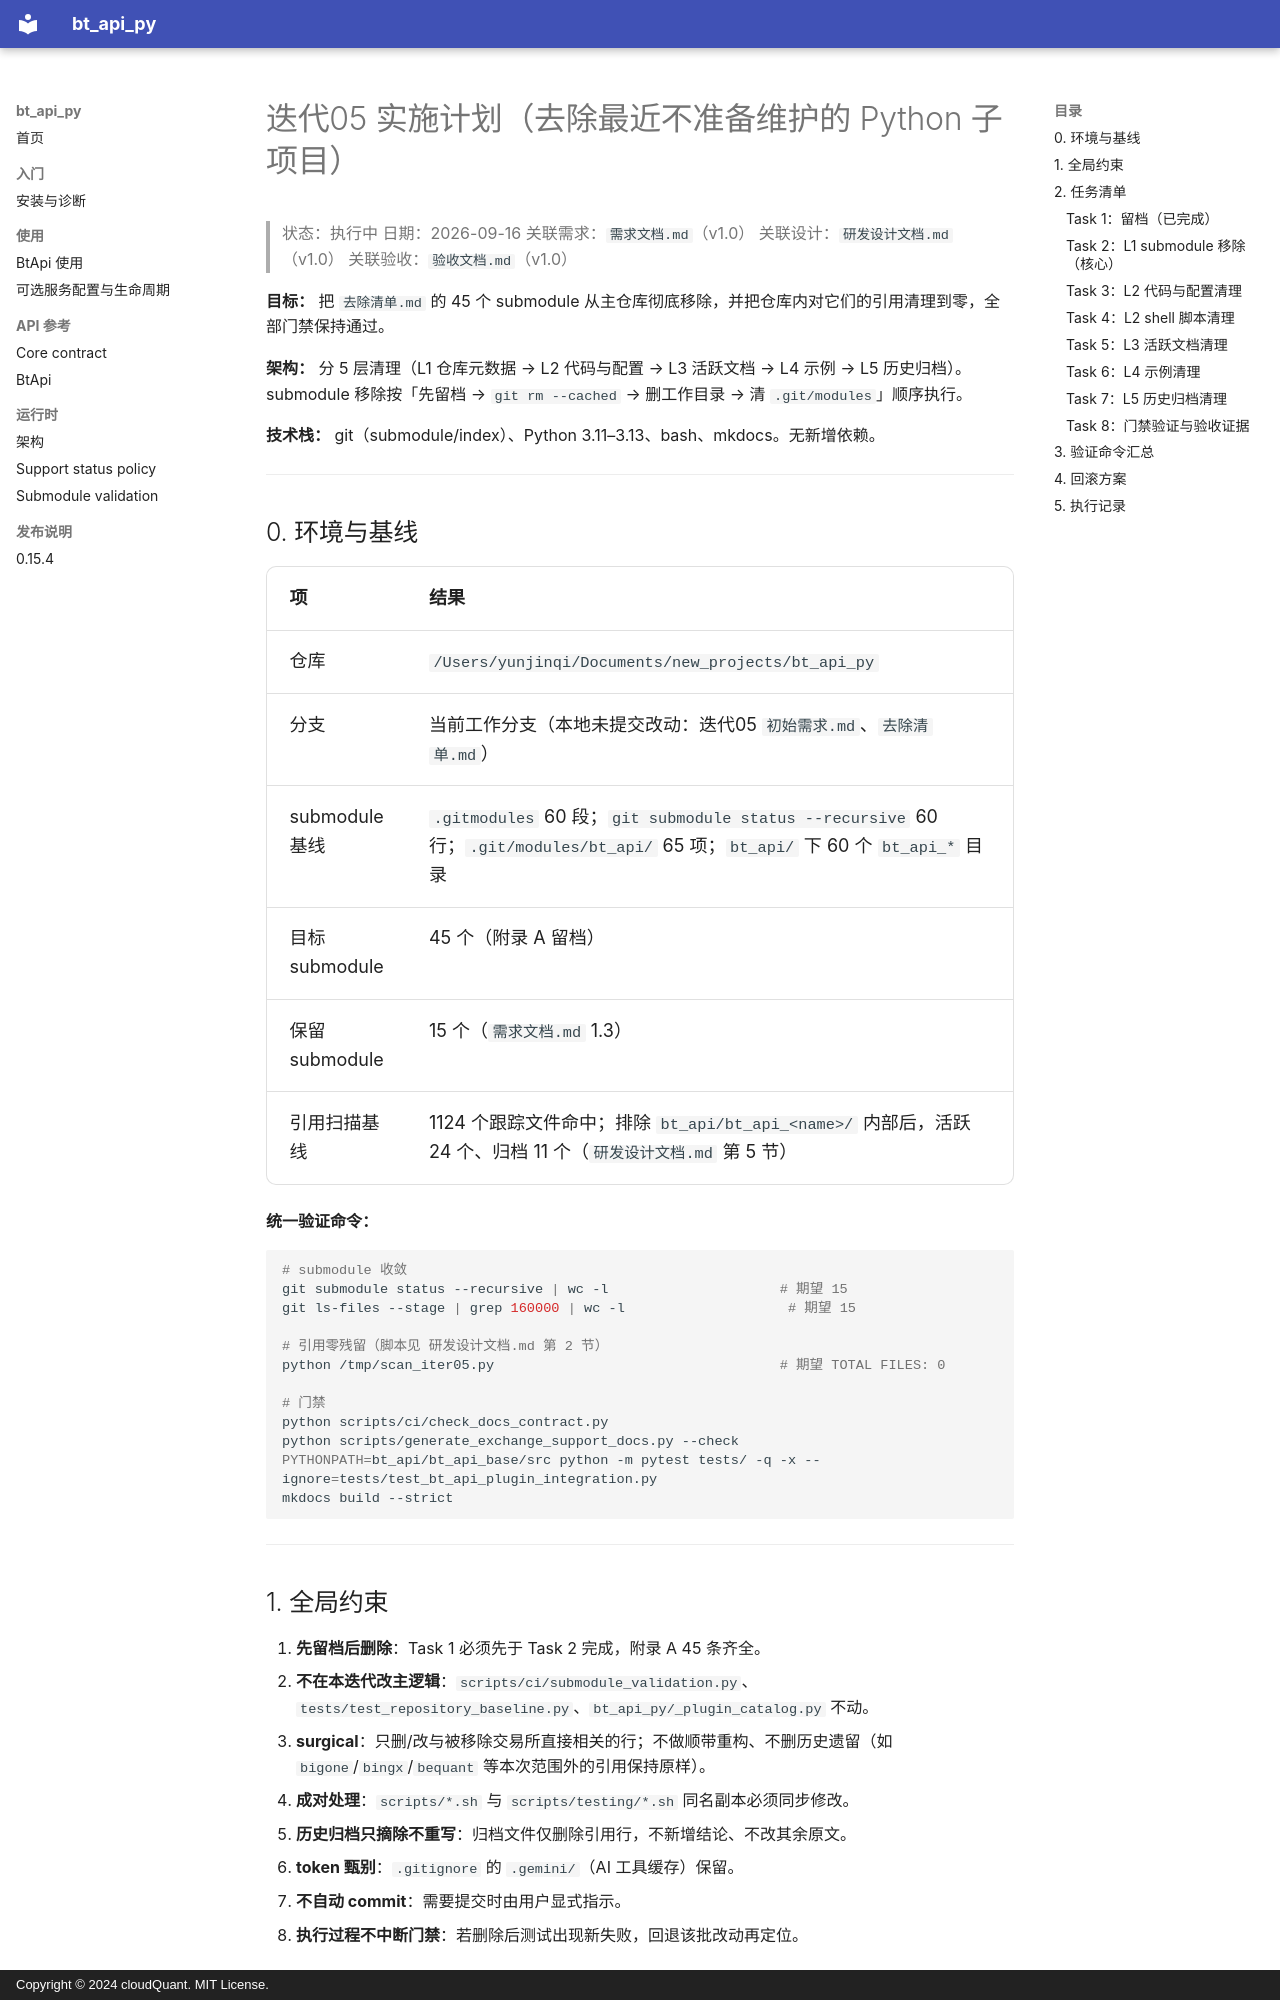

repository: cloudQuant/bt_api_py · page: 迭代计划/迭代05-去除最近不准备维护的python子项目/实施计划/index.html · generator: mkdocs · copyright: Copyright © 2024 cloudQuant. MIT License.

# 迭代05 实施计划（去除最近不准备维护的 Python 子项目）

> 状态：执行中
> 日期：2026-09-16
> 关联需求：`需求文档.md`（v1.0）
> 关联设计：`研发设计文档.md`（v1.0）
> 关联验收：`验收文档.md`（v1.0）

**目标：** 把 `去除清单.md` 的 45 个 submodule 从主仓库彻底移除，并把仓库内对它们的引用清理到零，全部门禁保持通过。

**架构：** 分 5 层清理（L1 仓库元数据 → L2 代码与配置 → L3 活跃文档 → L4 示例 → L5 历史归档）。submodule 移除按「先留档 → `git rm --cached` → 删工作目录 → 清 `.git/modules`」顺序执行。

**技术栈：** git（submodule/index）、Python 3.11–3.13、bash、mkdocs。无新增依赖。

---

## 0. 环境与基线

| 项 | 结果 |
|----|------|
| 仓库 | `/Users/yunjinqi/Documents/new_projects/bt_api_py` |
| 分支 | 当前工作分支（本地未提交改动：迭代05 `初始需求.md`、`去除清单.md`） |
| submodule 基线 | `.gitmodules` 60 段；`git submodule status --recursive` 60 行；`.git/modules/bt_api/` 65 项；`bt_api/` 下 60 个 `bt_api_*` 目录 |
| 目标 submodule | 45 个（附录 A 留档） |
| 保留 submodule | 15 个（`需求文档.md` 1.3） |
| 引用扫描基线 | 1124 个跟踪文件命中；排除 `bt_api/bt_api_<name>/` 内部后，活跃 24 个、归档 11 个（`研发设计文档.md` 第 5 节） |

**统一验证命令：**

```bash
# submodule 收敛
git submodule status --recursive | wc -l                     # 期望 15
git ls-files --stage | grep 160000 | wc -l                    # 期望 15

# 引用零残留（脚本见 研发设计文档.md 第 2 节）
python /tmp/scan_iter05.py                                   # 期望 TOTAL FILES: 0

# 门禁
python scripts/ci/check_docs_contract.py
python scripts/generate_exchange_support_docs.py --check
PYTHONPATH=bt_api/bt_api_base/src python -m pytest tests/ -q -x --ignore=tests/test_bt_api_plugin_integration.py
mkdocs build --strict
```

---

## 1. 全局约束

1. **先留档后删除**：Task 1 必须先于 Task 2 完成，附录 A 45 条齐全。
2. **不在本迭代改主逻辑**：`scripts/ci/submodule_validation.py`、`tests/test_repository_baseline.py`、`bt_api_py/_plugin_catalog.py` 不动。
3. **surgical**：只删/改与被移除交易所直接相关的行；不做顺带重构、不删历史遗留（如 `bigone`/`bingx`/`bequant` 等本次范围外的引用保持原样）。
4. **成对处理**：`scripts/*.sh` 与 `scripts/testing/*.sh` 同名副本必须同步修改。
5. **历史归档只摘除不重写**：归档文件仅删除引用行，不新增结论、不改其余原文。
6. **token 甄别**：`.gitignore` 的 `.gemini/`（AI 工具缓存）保留。
7. **不自动 commit**：需要提交时由用户显式指示。
8. **执行过程不中断门禁**：若删除后测试出现新失败，回退该批改动再定位。

---

## 2. 任务清单

### Task 1：留档（已完成）

**产出：** `研发设计文档.md` 附录 A（45 条 path + URL + pin SHA）。

**验证：** 附录 A 行数 = 45；对照 `git ls-tree HEAD bt_api/ | grep 160000` 的 45 条一致。

---
